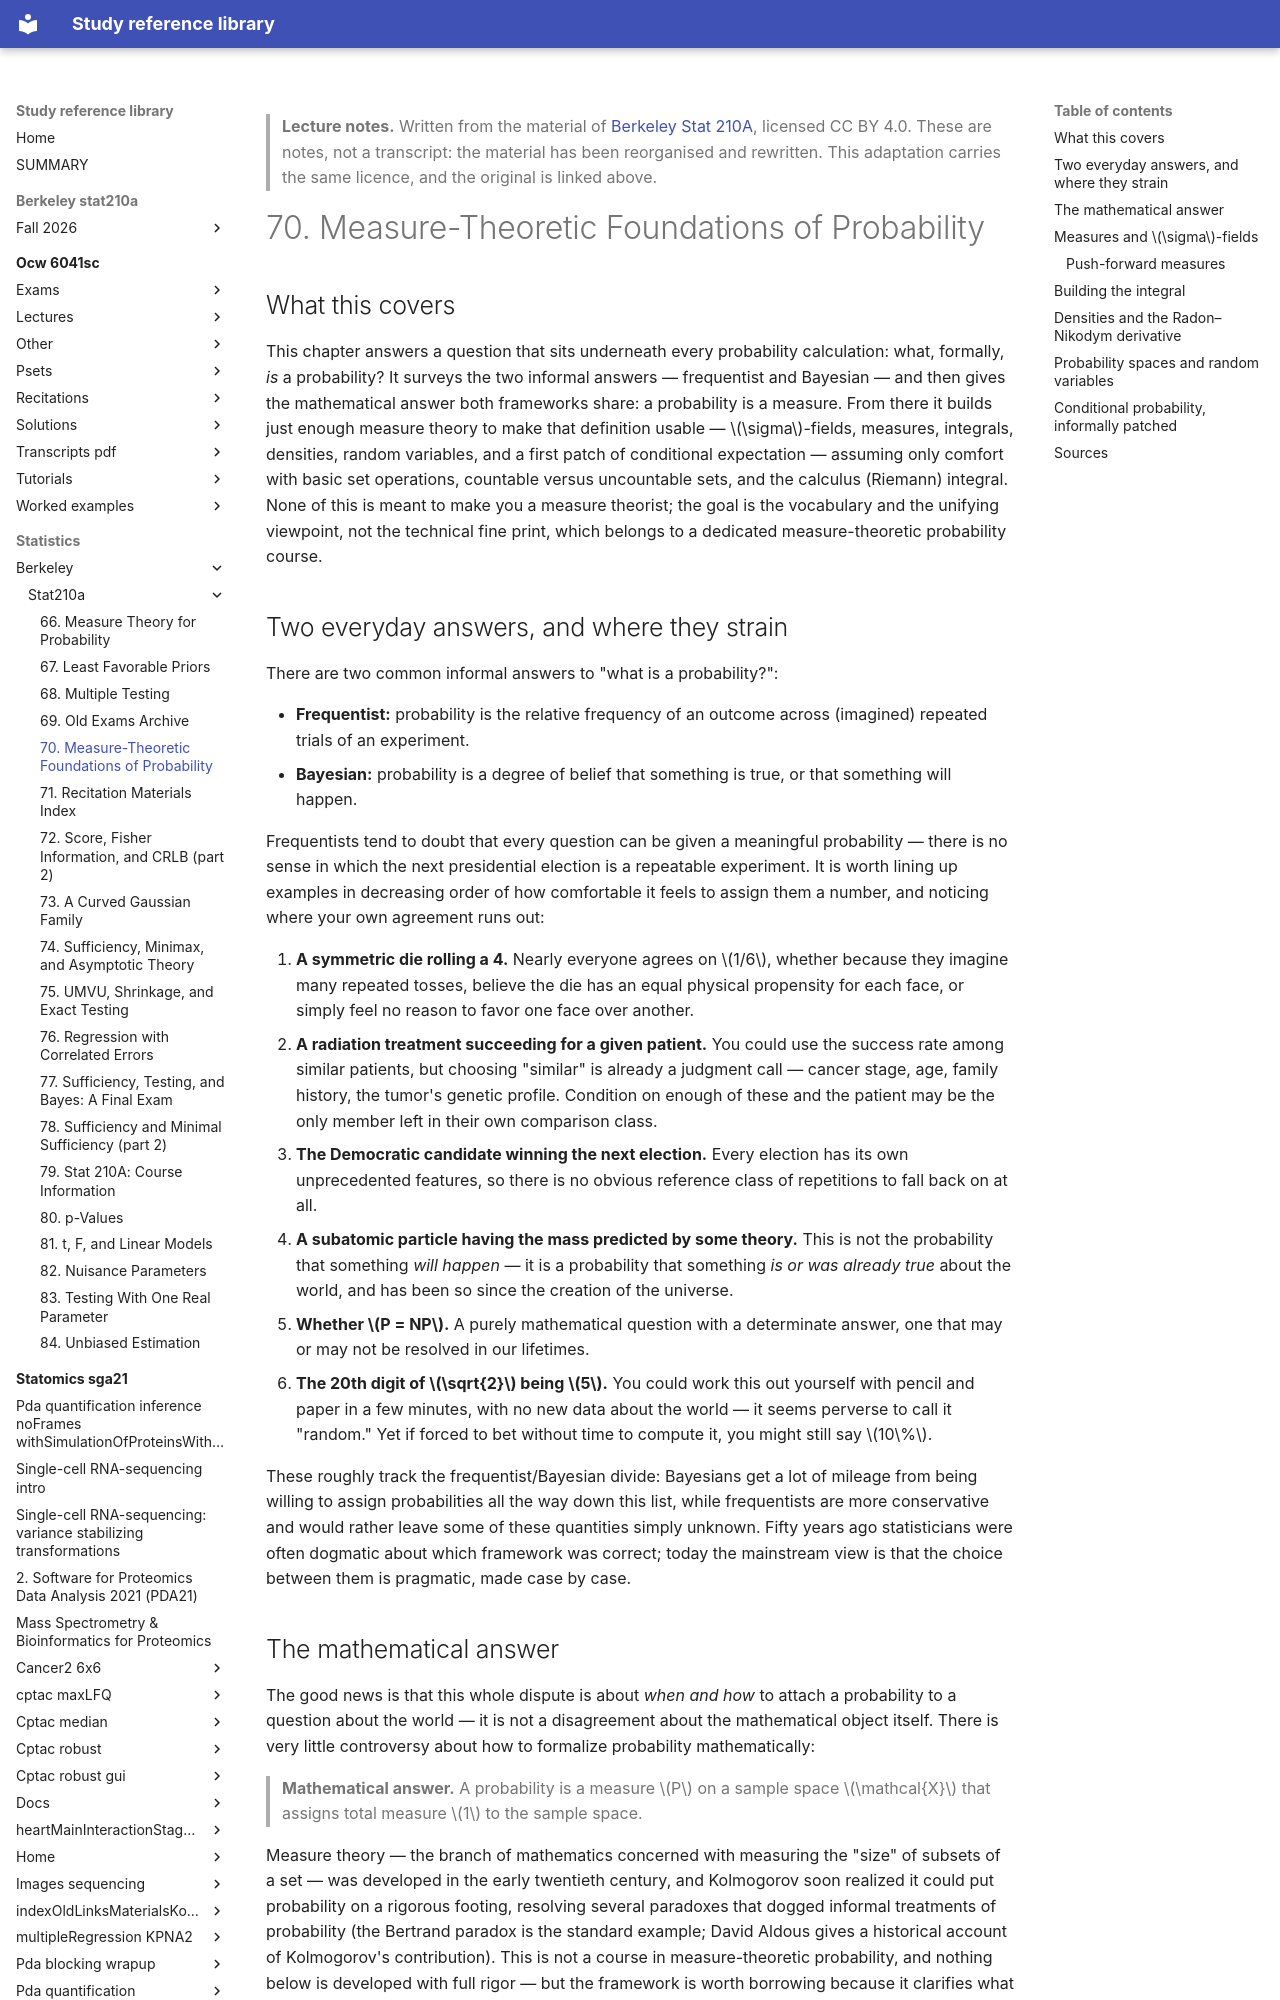

repository: Claptar/knowledge-base-library · page: statistics/berkeley/stat210a/70-measure-theoretic-foundations-of-probability/index.html · generator: mkdocs

---
title: "70. Measure-Theoretic Foundations of Probability"
course: "Berkeley Stat 210A"
chapter: 70
source: "https://github.com/berkeley-stat210a"
licence: "CC BY 4.0"
written: "2026-09-20"
---

> **Lecture notes.** Written from the material of [Berkeley Stat 210A](https://github.com/berkeley-stat210a), licensed CC BY 4.0. These are notes, not a transcript: the material has been reorganised and rewritten. This adaptation carries the same licence, and the original is linked above.

# 70. Measure-Theoretic Foundations of Probability

## What this covers

This chapter answers a question that sits underneath every probability calculation: what,
formally, *is* a probability? It surveys the two informal answers — frequentist and Bayesian — and
then gives the mathematical answer both frameworks share: a probability is a measure. From there it
builds just enough measure theory to make that definition usable — $\sigma$-fields, measures,
integrals, densities, random variables, and a first patch of conditional expectation — assuming
only comfort with basic set operations, countable versus uncountable sets, and the calculus
(Riemann) integral. None of this is meant to make you a measure theorist; the goal is the
vocabulary and the unifying viewpoint, not the technical fine print, which belongs to a dedicated
measure-theoretic probability course.

## Two everyday answers, and where they strain

There are two common informal answers to "what is a probability?":

- **Frequentist:** probability is the relative frequency of an outcome across (imagined) repeated
  trials of an experiment.
- **Bayesian:** probability is a degree of belief that something is true, or that something will
  happen.

Frequentists tend to doubt that every question can be given a meaningful probability — there is no
sense in which the next presidential election is a repeatable experiment. It is worth lining up
examples in decreasing order of how comfortable it feels to assign them a number, and noticing
where your own agreement runs out:

1. **A symmetric die rolling a 4.** Nearly everyone agrees on $1/6$, whether because they imagine
   many repeated tosses, believe the die has an equal physical propensity for each face, or simply
   feel no reason to favor one face over another.
2. **A radiation treatment succeeding for a given patient.** You could use the success rate among
   similar patients, but choosing "similar" is already a judgment call — cancer stage, age, family
   history, the tumor's genetic profile. Condition on enough of these and the patient may be the
   only member left in their own comparison class.
3. **The Democratic candidate winning the next election.** Every election has its own unprecedented
   features, so there is no obvious reference class of repetitions to fall back on at all.
4. **A subatomic particle having the mass predicted by some theory.** This is not the probability
   that something *will happen* — it is a probability that something *is or was already true*
   about the world, and has been so since the creation of the universe.
5. **Whether $P = NP$.** A purely mathematical question with a determinate answer, one that may or
   may not be resolved in our lifetimes.
6. **The 20th digit of $\sqrt{2}$ being $5$.** You could work this out yourself with pencil and
   paper in a few minutes, with no new data about the world — it seems perverse to call it
   "random." Yet if forced to bet without time to compute it, you might still say $10\%$.

These roughly track the frequentist/Bayesian divide: Bayesians get a lot of mileage from being
willing to assign probabilities all the way down this list, while frequentists are more
conservative and would rather leave some of these quantities simply unknown. Fifty years ago
statisticians were often dogmatic about which framework was correct; today the mainstream view is
that the choice between them is pragmatic, made case by case.
